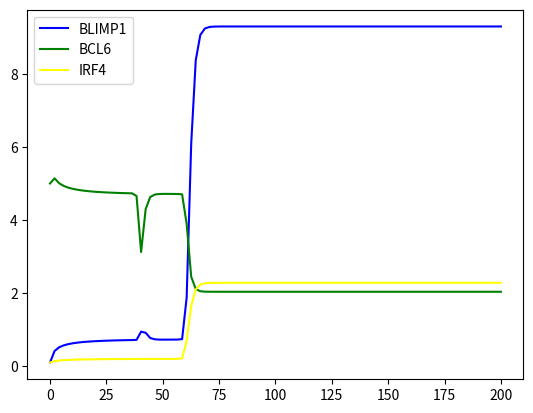

Source code (Python):
import numpy as np
from scipy.integrate import odeint
import matplotlib.pyplot as plt

#parameters 
C_0 = 10**(-8) #unit of concentration
t_0 = 4 #the unit of time set to a typical protein half-life
u_p = 10**(-6) # u stand for basal production rate of each protein
u_b = 2
u_r = 0.1
sigma_p = 9
sigma_b = 100
sigma_r = 2.6
k_p = 1
k_b = 1
k_r = 1
lambda_p = 1 #lambda degradation rate
lambda_b = 1
lambda_r = 1
bcr_0 = 5 #not constant
cd_0 = 0.09

#check
critical_value = sigma_b/lambda_b
if critical_value >20: print("True")

#Initial conditions 
B_0 = 5 #protein level of BCL6
R_0 = 0.1 #protein level of IRF4
P_0 = 0.1  #protein level of BLIMP1

#beta
CD40 = cd_0*(k_b**2/(k_b**2+B_0**2))
beta = (u_r + CD40 + sigma_r)/lambda_r*k_r
condition = beta**3 - np.sqrt((beta**2 -3)**3) + 9*beta
treshold = (27*sigma_r)/(2*lambda_r*k_r)
if beta > np.sqrt(3): print("True")
if condition < (27*sigma_r)/(2*lambda_r*k_r): 
    print("True") 
else:
    print("False")
print(beta)
print(f"Conditions is {condition} and theshold is {treshold}")




#time
time = np.linspace(0,200,100)

a_bcr = 15
a_cd = 5
mean_cd = 60
mean_bcr = 40
s = 1.1

def gc_pathway_exit(y,t):
    P,B,R = y
    bcr_0 = a_bcr*np.exp(-(t - mean_bcr)**2/s**2)
    cd_0 = a_cd*np.exp(-(t - mean_cd)**2/s**2)
    #
    BCR = bcr_0*(k_b**2/(k_b**2+B**2)) 
    CD40 = cd_0*(k_b**2/(k_b**2+B**2))
    dpdt = u_p + sigma_p*(k_b**2/(k_b**2+B**2)) + sigma_p*(R**2/(k_r**2 + R**2)) - lambda_p*P
    dbdt = u_b +sigma_b*(k_p**2/(k_p**2+P**2))*(k_b**2/(k_b**2 +B**2))*(k_r**2/(k_r**2 +R**2)) -(lambda_b + BCR)*B
    drdt = u_r +sigma_r*(R**2/(k_r**2+R**2)) + CD40 - lambda_r*R

    return dpdt, dbdt, drdt

#initial conditions 
y_0 = (P_0, B_0, R_0)

#solving 
solution = odeint(gc_pathway_exit, y_0, time)
P,B,R = solution.T

#plotting 

plt.figure()
plt.plot(time, P, "blue", label="BLIMP1")
plt.plot(time, B, "green", label = "BCL6")
plt.plot(time, R, "yellow", label = "IRF4")
plt.legend()
plt.show()


